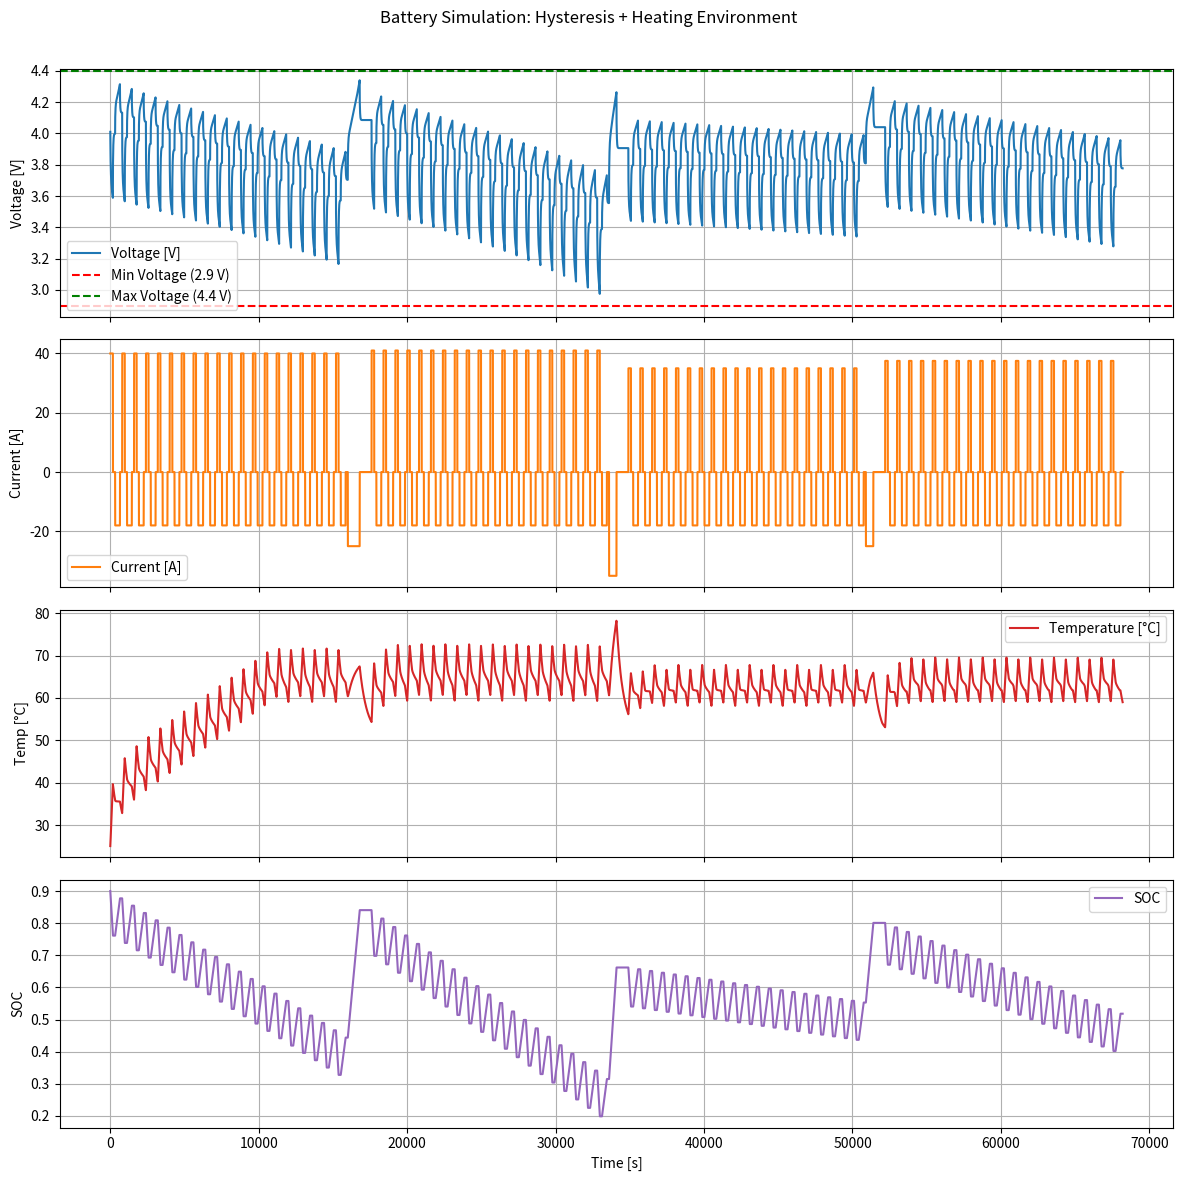

This figure's Python source:
import numpy as np
import matplotlib.pyplot as plt
import pandas as pd
from scipy.optimize import fsolve

k0 = 0.005   
k1 = 0.0002    
k2 = 0.01      

class ECMWithHysteresis:
    def __init__(self, R0=0.0035, R1=0.007, C1=6761,
                 R2=0.0001, C2=1206,
                 dt=1.0, mass=0.4, cp=1500, tau=1200,
                 V_min=3.0, V_max=4.35, T_ambient=25):
        self.R0, self.R1, self.C1 = R0, R1, C1
        self.R2, self.C2 = R2, C2
        self.dt = dt
        self.mass = mass
        self.cp = cp
        self.tau = tau
        self.T = T_ambient
        self.T_ambient = T_ambient
        self.V_min = V_min
        self.V_max = V_max
        self.V_rc1 = 0.0
        self.V_rc2 = 0.0
        self.hys_state = 0.0

    def voc_from_soc(self, soc):
        soc = soc * 100
        return (1.443e-10 * soc**5 - 2.747e-8 * soc**4 + 3.083e-6 * soc**3
            - 2.883e-4 * soc**2 + 0.02454 * soc + 2.995)

    def step(self, I, soc):
        OCV = self.voc_from_soc(soc)

        alpha_hys = 0.01
        self.hys_state += alpha_hys * (np.sign(I) - self.hys_state)
        hys_gain = k0 + k1 * abs(I) + k2 * (1 - soc)**2
        V_oc_hys = OCV + hys_gain * self.hys_state

        alpha1 = np.exp(-self.dt / (self.R1 * self.C1))
        alpha2 = np.exp(-self.dt / (self.R2 * self.C2))
        self.V_rc1 = alpha1 * self.V_rc1 + (1 - alpha1) * I * self.R1
        self.V_rc2 = alpha2 * self.V_rc2 + (1 - alpha2) * I * self.R2

        V_drop = I * self.R0 + self.V_rc1 + self.V_rc2
        V_terminal = V_oc_hys - V_drop

        Q = I**2 * self.R0 + I * (OCV - V_terminal)
        dT = (Q / (self.mass * self.cp)) - (self.T - self.T_ambient) / self.tau
        self.T += dT * self.dt

        return V_terminal, self.T

capacity_Ah = 14.0
dt = 1.0
V_min_cutoff = 2.9
V_max_cutoff = 4.4
soc = 0.9
initial_T_ambient = 25.0
model = ECMWithHysteresis(dt=dt, mass=0.4, cp=1050, tau=1000, T_ambient=initial_T_ambient)

I_profile = []
for _ in range(20):
    I_profile += [40.0] * 175    
    I_profile += [0.0] * 150      
    I_profile += [-18.0] * 325    
    I_profile += [0.0] * 150      

I_profile += [-25.0] * 800
I_profile += [0] * 800

for _ in range(20):
    I_profile += [41.0] * 175     
    I_profile += [0.0] * 150      
    I_profile += [-18.0] * 325    
    I_profile += [0.0] * 150      

I_profile += [-35.0] * 500
I_profile += [0] * 800

for _ in range(20):
    I_profile += [35.0] * 175     
    I_profile += [0.0] * 150      
    I_profile += [-18.0] * 325     
    I_profile += [0.0] * 150      

I_profile += [-25.0] * 500
I_profile += [0] * 800

for _ in range(20):
    I_profile += [37.5] * 175   
    I_profile += [0.0] * 150      
    I_profile += [-18.0] * 325     
    I_profile += [0.0] * 150     

voltage_list, soc_list, current_list, time_list, temperature_list = [], [], [], [], []

for t, I in enumerate(I_profile):
    if t > 0 and t % (175+300+325) == 0:
        if model.T_ambient < 50:
            model.T_ambient += 2.0
        else:
            model.T_ambient -= 2.0

    
    V_terminal, T_cell = model.step(I, soc)

    if I > 0 and V_terminal < V_min_cutoff:
        I = 0.0
    elif I < 0 and V_terminal > V_max_cutoff:
        I = 0.0

    V_terminal, T_cell = model.step(I, soc)

    voltage_list.append(V_terminal)
    soc_list.append(soc)
    current_list.append(I)
    temperature_list.append(T_cell)
    time_list.append(t)

    soc -= (I * dt) / (capacity_Ah * 3600)
    soc = np.clip(soc, 0.0, 1.0)

df = pd.DataFrame({
    "Time_s": time_list,
    "Voltage_V": voltage_list,
    "Current_A": current_list,
    "SOC": soc_list,
    "Temperature_C": temperature_list
})
df.to_csv("battery_sim_output.csv", index=False)

fig, axs = plt.subplots(4, 1, figsize=(12, 12), sharex=True)

axs[0].plot(time_list, voltage_list, label="Voltage [V]", color='tab:blue')
axs[0].axhline(y=V_min_cutoff, color='red', linestyle='--', label="Min Voltage (2.9 V)")
axs[0].axhline(y=V_max_cutoff, color='green', linestyle='--', label="Max Voltage (4.4 V)")
axs[0].set_ylabel("Voltage [V]")
axs[0].legend()
axs[0].grid(True)

axs[1].plot(time_list, current_list, label="Current [A]", color='tab:orange')
axs[1].set_ylabel("Current [A]")
axs[1].legend()
axs[1].grid(True)

axs[2].plot(time_list, temperature_list, label="Temperature [°C]", color='tab:red')
axs[2].set_ylabel("Temp [°C]")
axs[2].legend()
axs[2].grid(True)

axs[3].plot(time_list, soc_list, label="SOC", color='tab:purple')
axs[3].set_xlabel("Time [s]")
axs[3].set_ylabel("SOC")
axs[3].legend()
axs[3].grid(True)

plt.suptitle("Battery Simulation: Hysteresis + Heating Environment")
plt.tight_layout(rect=[0, 0, 1, 0.97])
plt.show()
